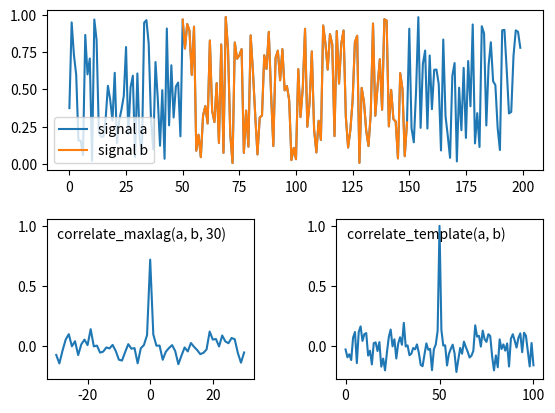

Write Python code to recreate this figure.
# Copyright 2018, Tom Eulenfeld, MIT license
"""
Normalized cross-correlation or cross-correlation with specified maximum lag

This code is published in a similar version in ObsPy's
cross-correlation module (v1.1.0).
"""

import numpy as np
import scipy.signal


def _pad_zeros(a, num, num2=None):
    """Pad num zeros at both sides of array a"""
    if num2 is None:
        num2 = num
    hstack = [np.zeros(num, dtype=a.dtype), a, np.zeros(num2, dtype=a.dtype)]
    return np.hstack(hstack)


def _xcorr_padzeros(a, b, shift, method):
    """
    Cross-correlation using SciPy with mode='valid' and precedent zero padding
    """
    if shift is None:
        shift = (len(a) + len(b) - 1) // 2
    dif = len(a) - len(b) - 2 * shift
    if dif > 0:
        b = _pad_zeros(b, dif // 2)
    else:
        a = _pad_zeros(a, -dif // 2)
    return scipy.signal.correlate(a, b, 'valid', method)


def _xcorr_slice(a, b, shift, method):
    """
    Cross-correlation using SciPy with mode='full' and subsequent slicing
    """
    mid = (len(a) + len(b) - 1) // 2
    if shift is None:
        shift = mid
    if shift > mid:
        # Such a large shift is not possible without zero padding
        return _xcorr_padzeros(a, b, shift, method)
    cc = scipy.signal.correlate(a, b, 'full', method)
    return cc[mid - shift:mid + shift + len(cc) % 2]


def get_lags(cc):
    """
    Return array with lags

    :param cc: Cross-correlation returned by correlate_maxlag.
    :return: lags
    """
    mid = (len(cc) - 1) / 2
    if len(cc) % 2 == 1:
        mid = int(mid)
    return np.arange(len(cc)) - mid


def correlate_maxlag(a, b, maxlag, demean=True, normalize='naive',
                     method='auto'):
    """
    Cross-correlation of two signals up to a specified maximal lag.

    This function only allows 'naive' normalization with the overall
    standard deviations. This is a reasonable approximation for signals of
    similar length and a relatively small maxlag parameter.
    :func:`correlate_template` provides correct normalization.

    :param a,b: signals to correlate
    :param int maxlag: Number of samples to shift for cross correlation.
        The cross-correlation will consist of ``2*maxlag+1`` or
        ``2*maxlag`` samples. The sample with zero shift will be in the middle.
    :param bool demean: Demean data beforehand.
    :param normalize: Method for normalization of cross-correlation.
        One of ``'naive'`` or ``None``
        ``'naive'`` normalizes by the overall standard deviation.
        ``None`` does not normalize.
    :param method: correlation method to use.
        See :func:`scipy.signal.correlate`.

    :return: cross-correlation function.
    """
    a = np.asarray(a)
    b = np.asarray(b)
    if demean:
        a = a - np.mean(a)
        b = b - np.mean(b)
    # choose the usually faster xcorr function for each method
    _xcorr = _xcorr_padzeros if method == 'direct' else _xcorr_slice
    cc = _xcorr(a, b, maxlag, method)
    if normalize == 'naive':
        norm = (np.sum(a ** 2) * np.sum(b ** 2)) ** 0.5
        if norm <= np.finfo(float).eps:
            # norm is zero
            # => cross-correlation function will have only zeros
            cc[:] = 0
        elif cc.dtype == float:
            cc /= norm
        else:
            cc = cc / norm
    elif normalize is not None:
        raise ValueError("normalize has to be one of (None, 'naive'))")
    return cc


def _window_sum(data, window_len):
    """Rolling sum of data"""
    window_sum = np.cumsum(data)
    # in-place equivalent of
    # window_sum = window_sum[window_len:] - window_sum[:-window_len]
    # return window_sum
    np.subtract(window_sum[window_len:], window_sum[:-window_len],
                out=window_sum[:-window_len])
    return window_sum[:-window_len]


def correlate_template(data, template, mode='valid', demean=True,
                       normalize='full', method='auto'):
    """
    Normalized cross-correlation of two signals with specified mode.

    If you are interested only in a part of the cross-correlation function
    around zero shift use :func:`correlate_maxlag` which allows to
    explicetly specify the maximum lag.

    :param data,template: signals to correlate. Template array must be shorter
        than data array.
    :param normalize:
        One of ``'naive'``, ``'full'`` or ``None``.
        ``'full'`` normalizes every correlation properly,
        whereas ``'naive'`` normalizes by the overall standard deviations.
        ``None`` does not normalize.
    :param mode: correlation mode to use.
        See :func:`scipy.signal.correlate`.
    :param bool demean: Demean data beforehand.
        For ``normalize='full'`` data is demeaned in different windows
        for each correlation value.
    :param method: correlation method to use.
        See :func:`scipy.signal.correlate`.

    :return: cross-correlation function.

    .. note::
        Calling the function with ``demean=True, normalize='full'`` (default)
        returns the zero-normalized cross-correlation function.
        Calling the function with ``demean=False, normalize='full'``
        returns the normalized cross-correlation function.
    """
    data = np.asarray(data)
    template = np.asarray(template)
    lent = len(template)
    if len(data) < lent:
        raise ValueError('Data must not be shorter than template.')
    if demean:
        template = template - np.mean(template)
        if normalize != 'full':
            data = data - np.mean(data)
    cc = scipy.signal.correlate(data, template, mode, method)
    if normalize is not None:
        tnorm = np.sum(template ** 2)
        if normalize == 'naive':
            norm = (tnorm * np.sum(data ** 2)) ** 0.5
            if norm <= np.finfo(float).eps:
                cc[:] = 0
            elif cc.dtype == float:
                cc /= norm
            else:
                cc = cc / norm
        elif normalize == 'full':
            pad = len(cc) - len(data) + lent
            if mode == 'same':
                pad1, pad2 = (pad + 2) // 2, (pad - 1) // 2
            else:
                pad1, pad2 = (pad + 1) // 2, pad // 2
            data = _pad_zeros(data, pad1, pad2)
            # in-place equivalent of
            # if demean:
            #     norm = ((_window_sum(data ** 2, lent) -
            #              _window_sum(data, lent) ** 2 / lent) * tnorm) ** 0.5
            # else:
            #      norm = (_window_sum(data ** 2, lent) * tnorm) ** 0.5
            # cc = cc / norm
            if demean:
                norm = _window_sum(data, lent) ** 2
                if norm.dtype == float:
                    norm /= lent
                else:
                    norm = norm / lent
                np.subtract(_window_sum(data ** 2, lent), norm, out=norm)
            else:
                norm = _window_sum(data ** 2, lent)
            norm *= tnorm
            if norm.dtype == float:
                np.sqrt(norm, out=norm)
            else:
                norm = np.sqrt(norm)
            mask = norm <= np.finfo(float).eps
            if cc.dtype == float:
                cc[~mask] /= norm[~mask]
            else:
                cc = cc / norm
            cc[mask] = 0
        else:
            msg = "normalize has to be one of (None, 'naive', 'full')"
            raise ValueError(msg)
    return cc


def _test():
    import matplotlib.pyplot as plt

    np.random.seed(42)
    N = 200
    maxlag = 30
    a = np.random.random(N)
    start = N // 4
    b = a[start:-start]
    cc1 = correlate_maxlag(a, b, maxlag)
    cc2 = correlate_template(a, b)

    grid = plt.GridSpec(2, 2, wspace=0.4, hspace=0.3)
    ax1 = plt.subplot(grid[0, 0:])
    ax2 = plt.subplot(grid[1, 0])
    ax3 = plt.subplot(grid[1, 1], sharey=ax2)
    ax1.plot(np.arange(len(a)), a, label='signal a')
    ax1.plot(np.arange(len(b)) + start, b, label='signal b')
    ax2.plot(get_lags(cc1), cc1)
    ax3.plot(cc2)
    ax1.legend(loc=3)
    kw = dict(xy=(0.05, 0.95), xycoords='axes fraction', va='top')
    ax2.annotate('correlate_maxlag(a, b, {})'.format(maxlag), **kw)
    ax3.annotate('correlate_template(a, b)', **kw)
    plt.savefig('xcorr_example.png')
    plt.show()


if __name__ == '__main__':
    _test()

